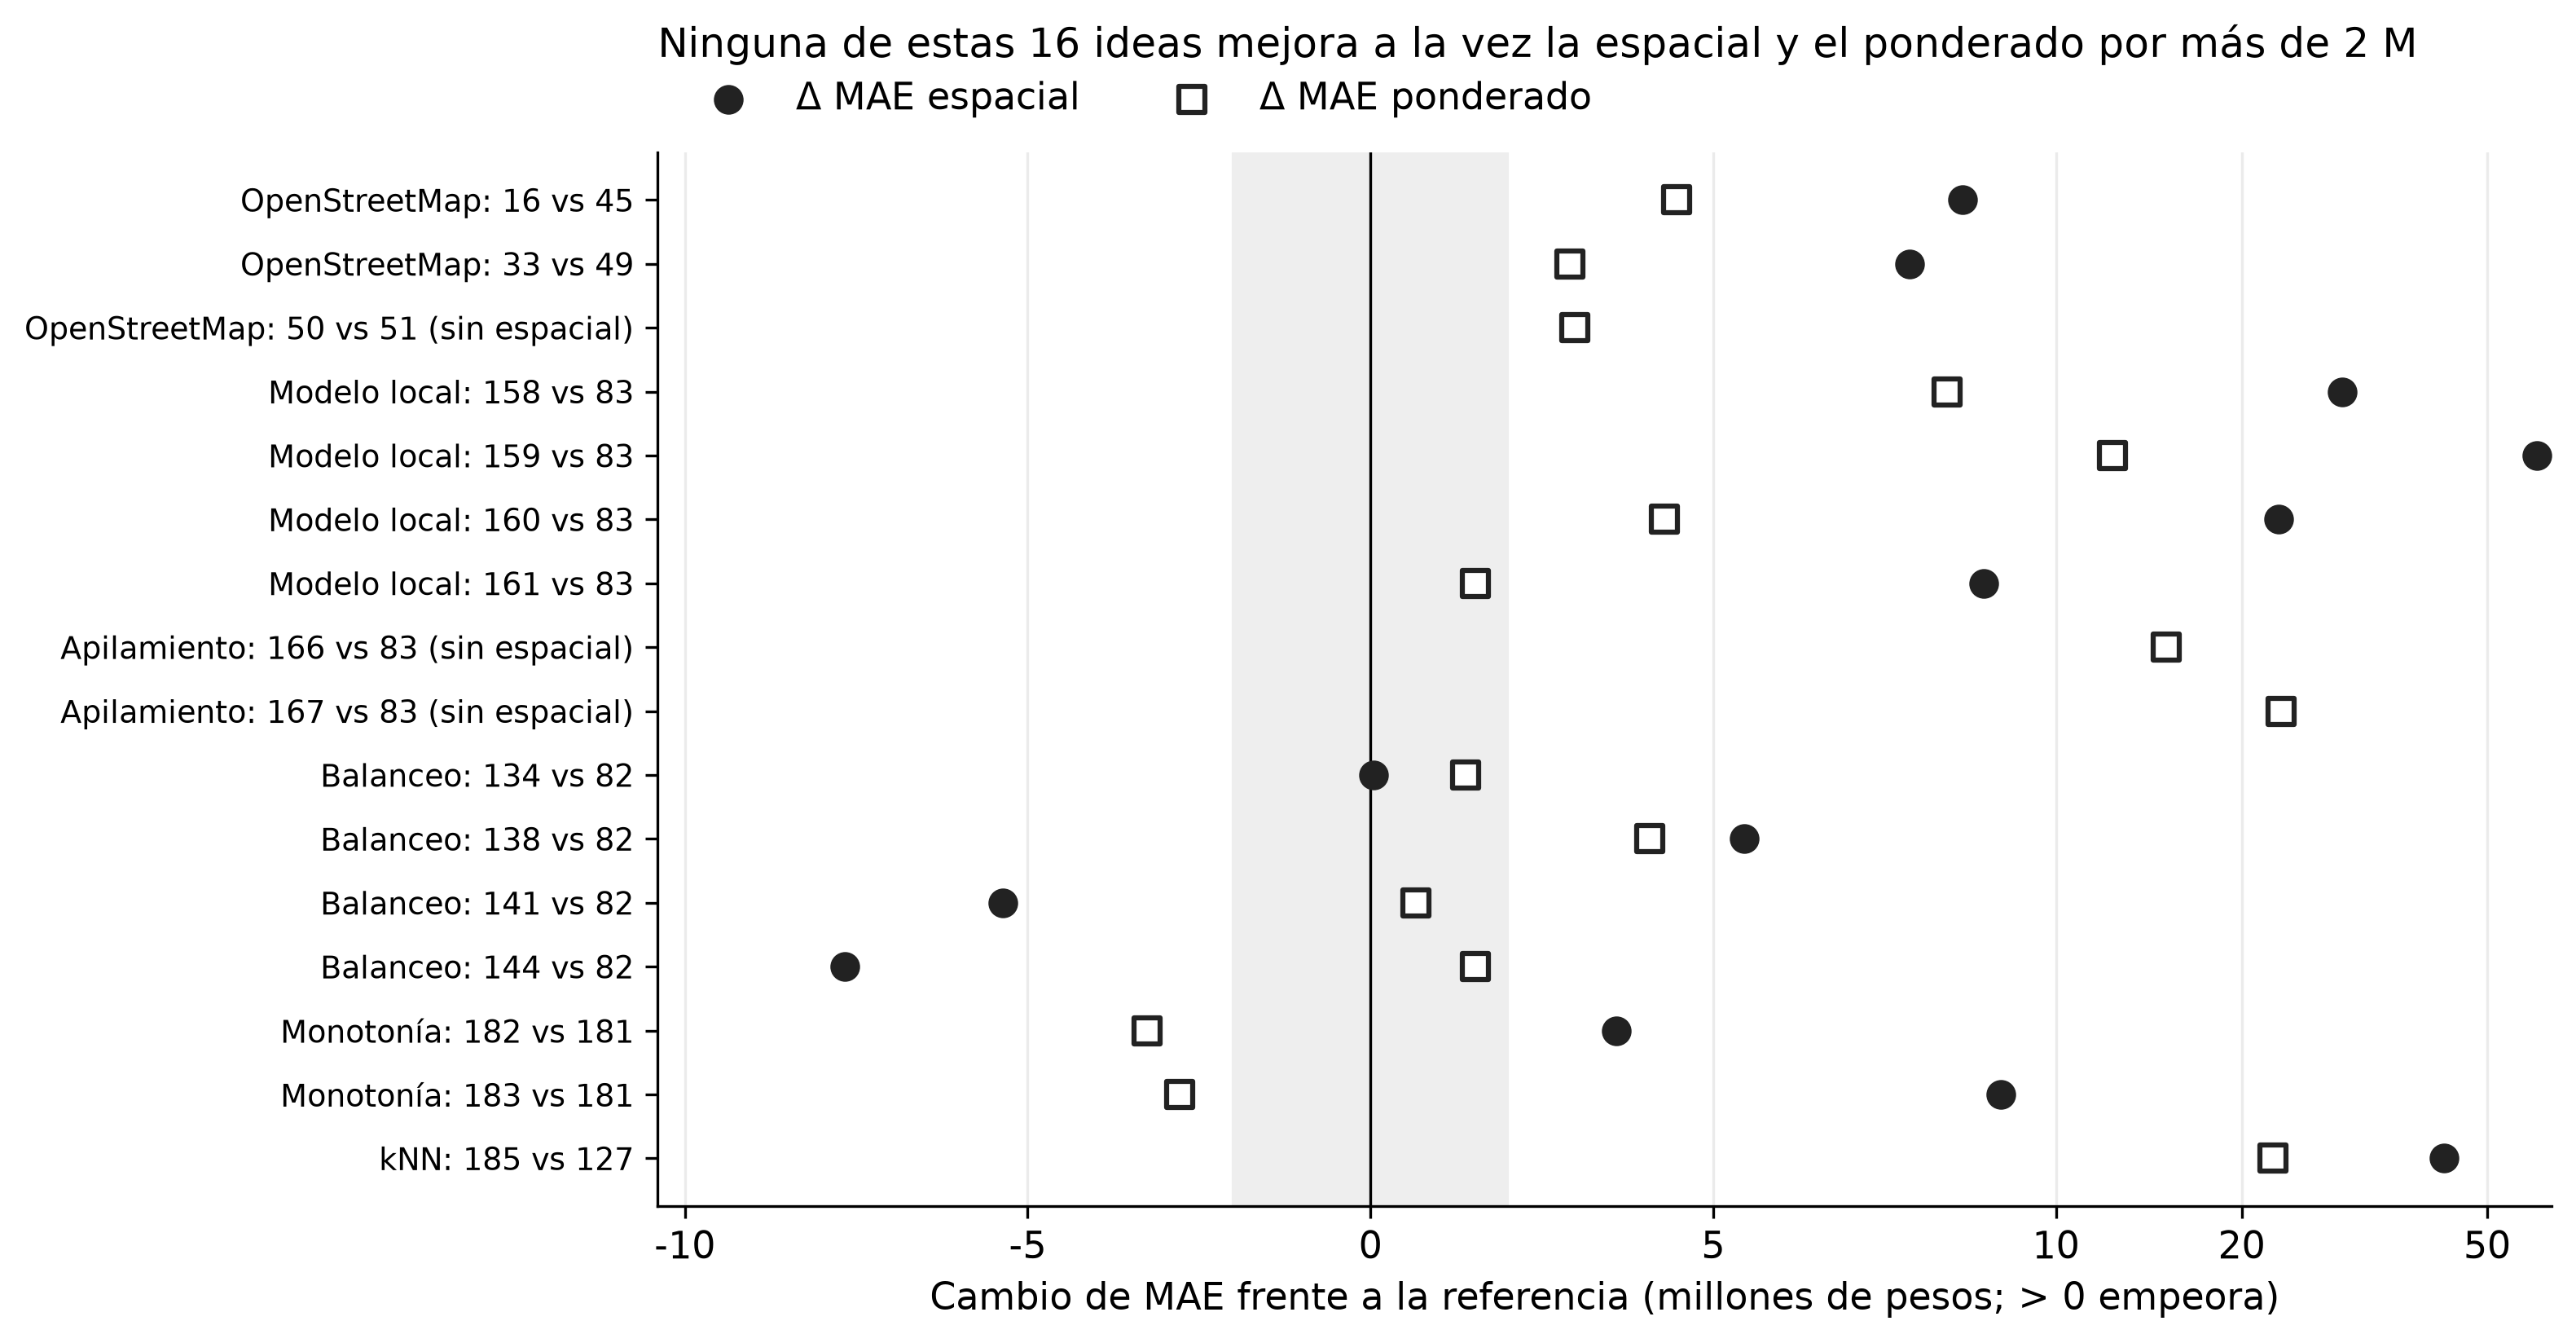

The table this chart was drawn from, first rows:
categoria, fila, referencia, descripcion, modelo, mae_spatial, mae_weighted, ref_spatial, ref_weighted, delta_spatial, delta_weighted, mejora_ambos
OpenStreetMap, 16, 45, Boosting en nivel con OSM (16) frente a …, 16_boosting_full_coords_by_type_level, 144.5, 171.5, 135.8, 167, 8.638, 4.464, False
OpenStreetMap, 33, 49, Híbrido con OSM (33) frente a sin OSM (4…, 33_en_boosting_full_coords_residual, 145.3, 165.2, 137.4, 162.3, 7.867, 2.911, False
OpenStreetMap, 50, 51, Híbrido q0,60 con OSM (50) frente a sin …, 50_en_boosting_full_coords_residual_q60, , 160.9, 139.5, 157.9, , 2.976, False
Modelo local, 158, 83, Solo apartamentos de estrato 5 y 6 del n…, 158_boosting_ext_core_coords_by_type_lev…, 160.6, 163.3, 131.5, 154.8, 29.1, 8.417, False
Modelo local, 159, 83, Radio de 3 km alrededor del test, 159_boosting_ext_core_coords_by_type_lev…, 191.7, 167.2, 131.5, 154.8, 60.26, 12.36, False
Modelo local, 160, 83, Radio de 5 km, 160_boosting_ext_core_coords_by_type_lev…, 154.4, 159.1, 131.5, 154.8, 22.93, 4.288, False
Modelo local, 161, 83, Radio de 8 km, 161_boosting_ext_core_coords_by_type_lev…, 140.4, 156.4, 131.5, 154.8, 8.947, 1.534, False
Apilamiento, 166, 83, Apilamiento lineal ajustado en la espaci…, 166_stack_lineal_mediana_3, , 169.9, 131.5, 154.8, , 15.09, False
Apilamiento, 167, 83, Apilamiento LightGBM ajustado en la espa…, 167_stack_lgbm_l1_3, , 178, 131.5, 154.8, , 23.15, False
Balanceo, 134, 82, Pesos 1 a 2 por decil, q0,65, 134_boosting_ext_core_coords_by_type_lev…, 132.7, 156.8, 132.6, 155.4, 0.04441, 1.389, False
Balanceo, 138, 82, Pesos 1 a 4 por decil, q0,65, 138_boosting_ext_core_coords_by_type_lev…, 138.1, 159.5, 132.6, 155.4, 5.455, 4.069, False
Balanceo, 141, 82, Caros duplicados, q0,60, 141_boosting_ext_core_coords_by_type_lev…, 127.3, 156.1, 132.6, 155.4, -5.361, 0.6628, False
Balanceo, 144, 82, Caros triplicados, q0,55, 144_boosting_ext_core_coords_by_type_lev…, 125, 156.9, 132.6, 155.4, -7.671, 1.532, False
Monotonía, 182, 181, Monótona en área, baños, parqueaderos, e…, 182_boosting_pt_core_coords_by_type_pinb…, 127.3, 152.6, 123.7, 155.8, 3.586, -3.26, False
Monotonía, 183, 181, La 182 también monótona en el ridge del …, 183_boosting_pt_core_coords_by_type_pinb…, 132.9, 153.1, 123.7, 155.8, 9.201, -2.785, False
kNN, 185, 127, kNN cuantílico por tipo (40 vecinos), 185_knn_pt_core_coords_by_type_q70_tuned, 169.5, 178, 127, 155.5, 42.52, 22.49, False
